Image classification data set "dataset_scientific_split" (singuyen0312e9/MangoLeaf on GitHub). Class labels (9): anthracnose, bacterial canker, bacterial spot, cutting weevil, die back, gall midge, healthy, powdery mildew, sooty mould.

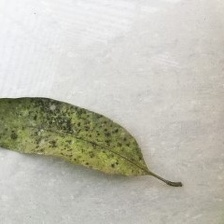
Label: sooty mould

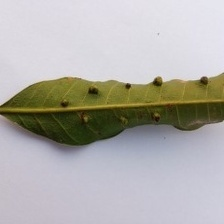
Label: gall midge

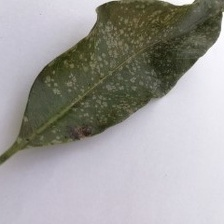
Label: powdery mildew

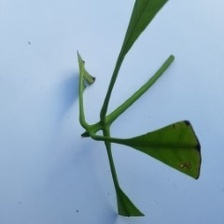
Label: cutting weevil

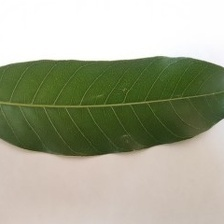
Label: healthy

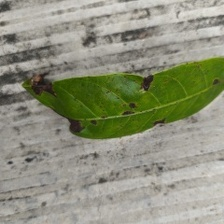
Label: bacterial spot
